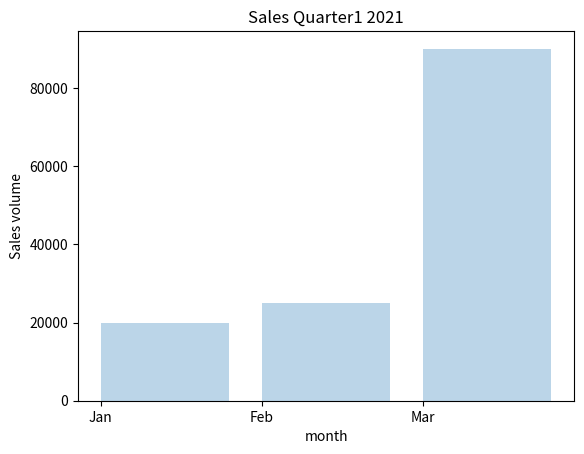

Python code for this plot:
import pandas as pd
import matplotlib.pyplot as plt

df = { "month" : ["Jan", "Feb" , "Mar"],
       "sales" : [20000, 25000 , 90000]
     }
my_df = pd.DataFrame(df)
x = df["month"]
y = df["sales"]
plt.bar(x,y,align="edge",alpha=0.3)
plt.title("Sales Quarter1 2021")
plt.xlabel("month")
plt.ylabel("Sales volume")
plt.show()